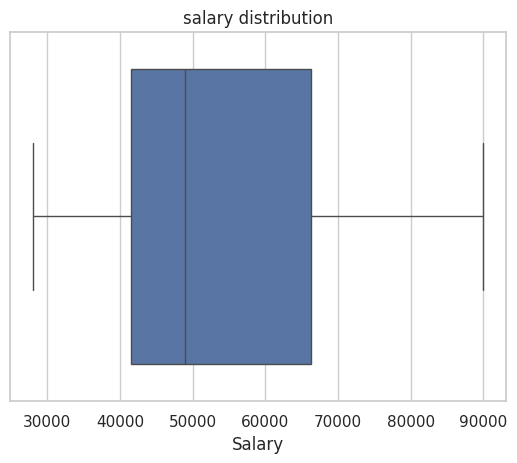
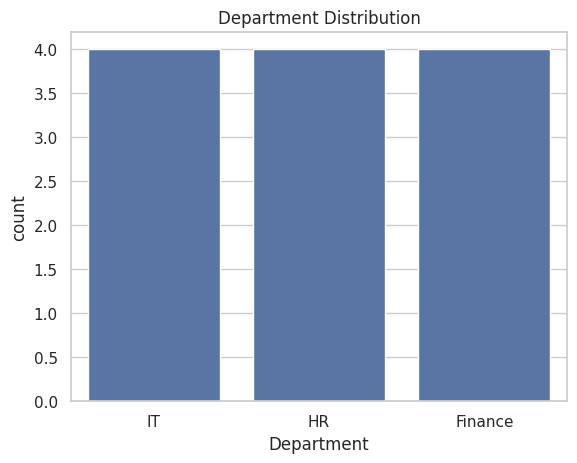
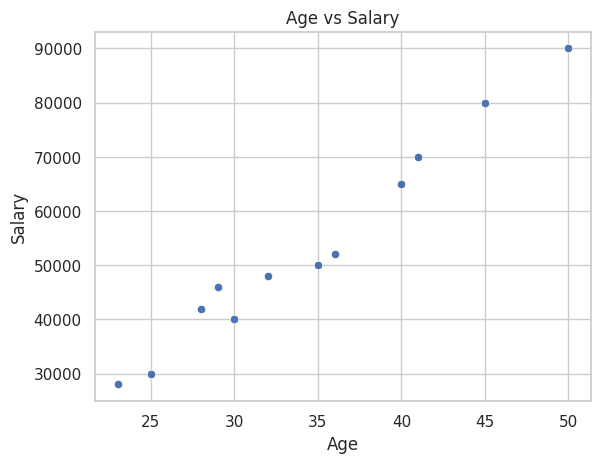
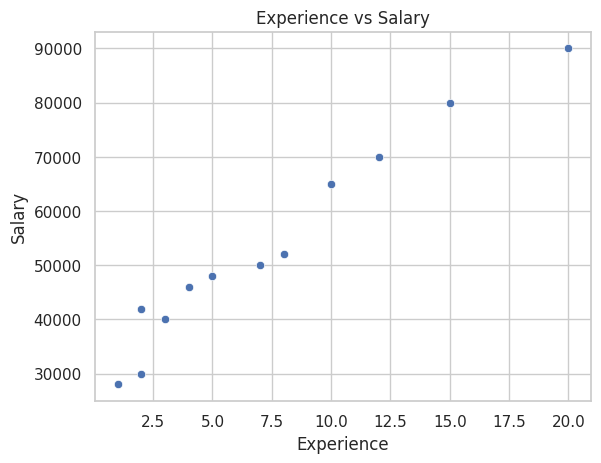
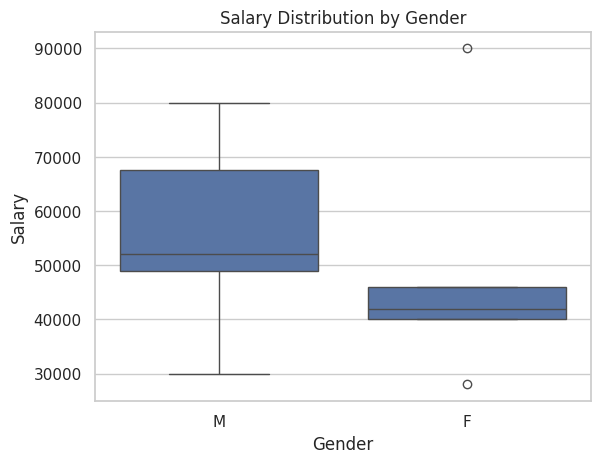
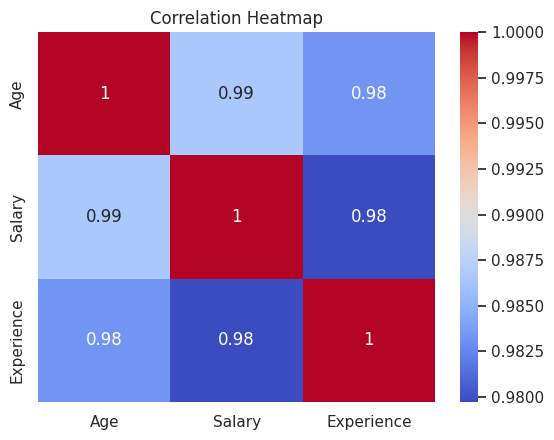
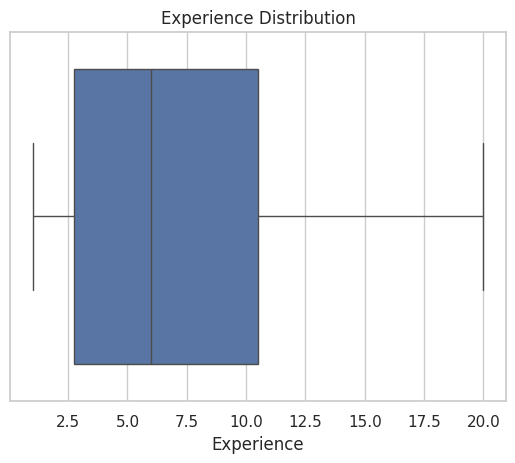

Write the Python code that produced these figures, in order.
import pandas as pd
import matplotlib.pyplot as plt
import seaborn as sns

sns.set(style ="whitegrid")


# Create Dataset
data = {
    "Age": [25, 30, 35, 40, 28, 32, 45, 50, 23, 36, 29, 41],
    "Salary": [30000, 40000, 50000, 65000, 42000, 48000, 80000, 90000, 28000, 52000, 46000, 70000],
    "Experience": [2, 3, 7, 10, 2, 5, 15, 20, 1, 8, 4, 12],
    "Department": ["IT", "HR", "IT", "Finance", "HR", "IT", "Finance", "Finance", "HR", "IT", "HR", "Finance"],
    "Gender": ["M", "F", "M", "M", "F", "M", "M", "F", "F", "M", "F", "M"]
}

df = pd.DataFrame(data)

# Dataset Inspection
print(df.head())
print("\nDataset Info:")
print(df.info())
print("\nStatistical Summary:")
print(df.describe())

plt.figure()
sns.boxplot(x=df["Salary"])
plt.title("salary distribution")
plt.show()  

print("\ndepartment value counts:")
print(df["Department"].value_counts())  

print("\ngender value counts:")
print(df["Gender"].value_counts())

plt.figure()
sns.countplot(x=df["Department"])
plt.title("Department Distribution")    
plt.show()

plt.figure()
sns.scatterplot(x="Age", y="Salary", data=df)
plt.title("Age vs Salary")
plt.show()

plt.figure()
sns.scatterplot(x="Experience", y="Salary", data=df)    
plt.title("Experience vs Salary")
plt.show()  

plt.figure()
sns.boxplot(x="Gender", y="Salary", data=df)    
plt.title("Salary Distribution by Gender")
plt.show()

plt.figure()
sns.boxplot(x="Department", y="Salary", data=df)    
plt.title("Salary Distribution by Department")
plt.show()  

corr_matrix=df.corr(numeric_only=True)
print("\nCorrelation matrix:")
print(corr_matrix)

sns.heatmap(corr_matrix, annot=True, cmap="coolwarm")
plt.title("Correlation Heatmap")
plt.show()

plt.figure()
sns.boxplot(x=df["Experience"])
plt.title("Experience Distribution")
plt.show()